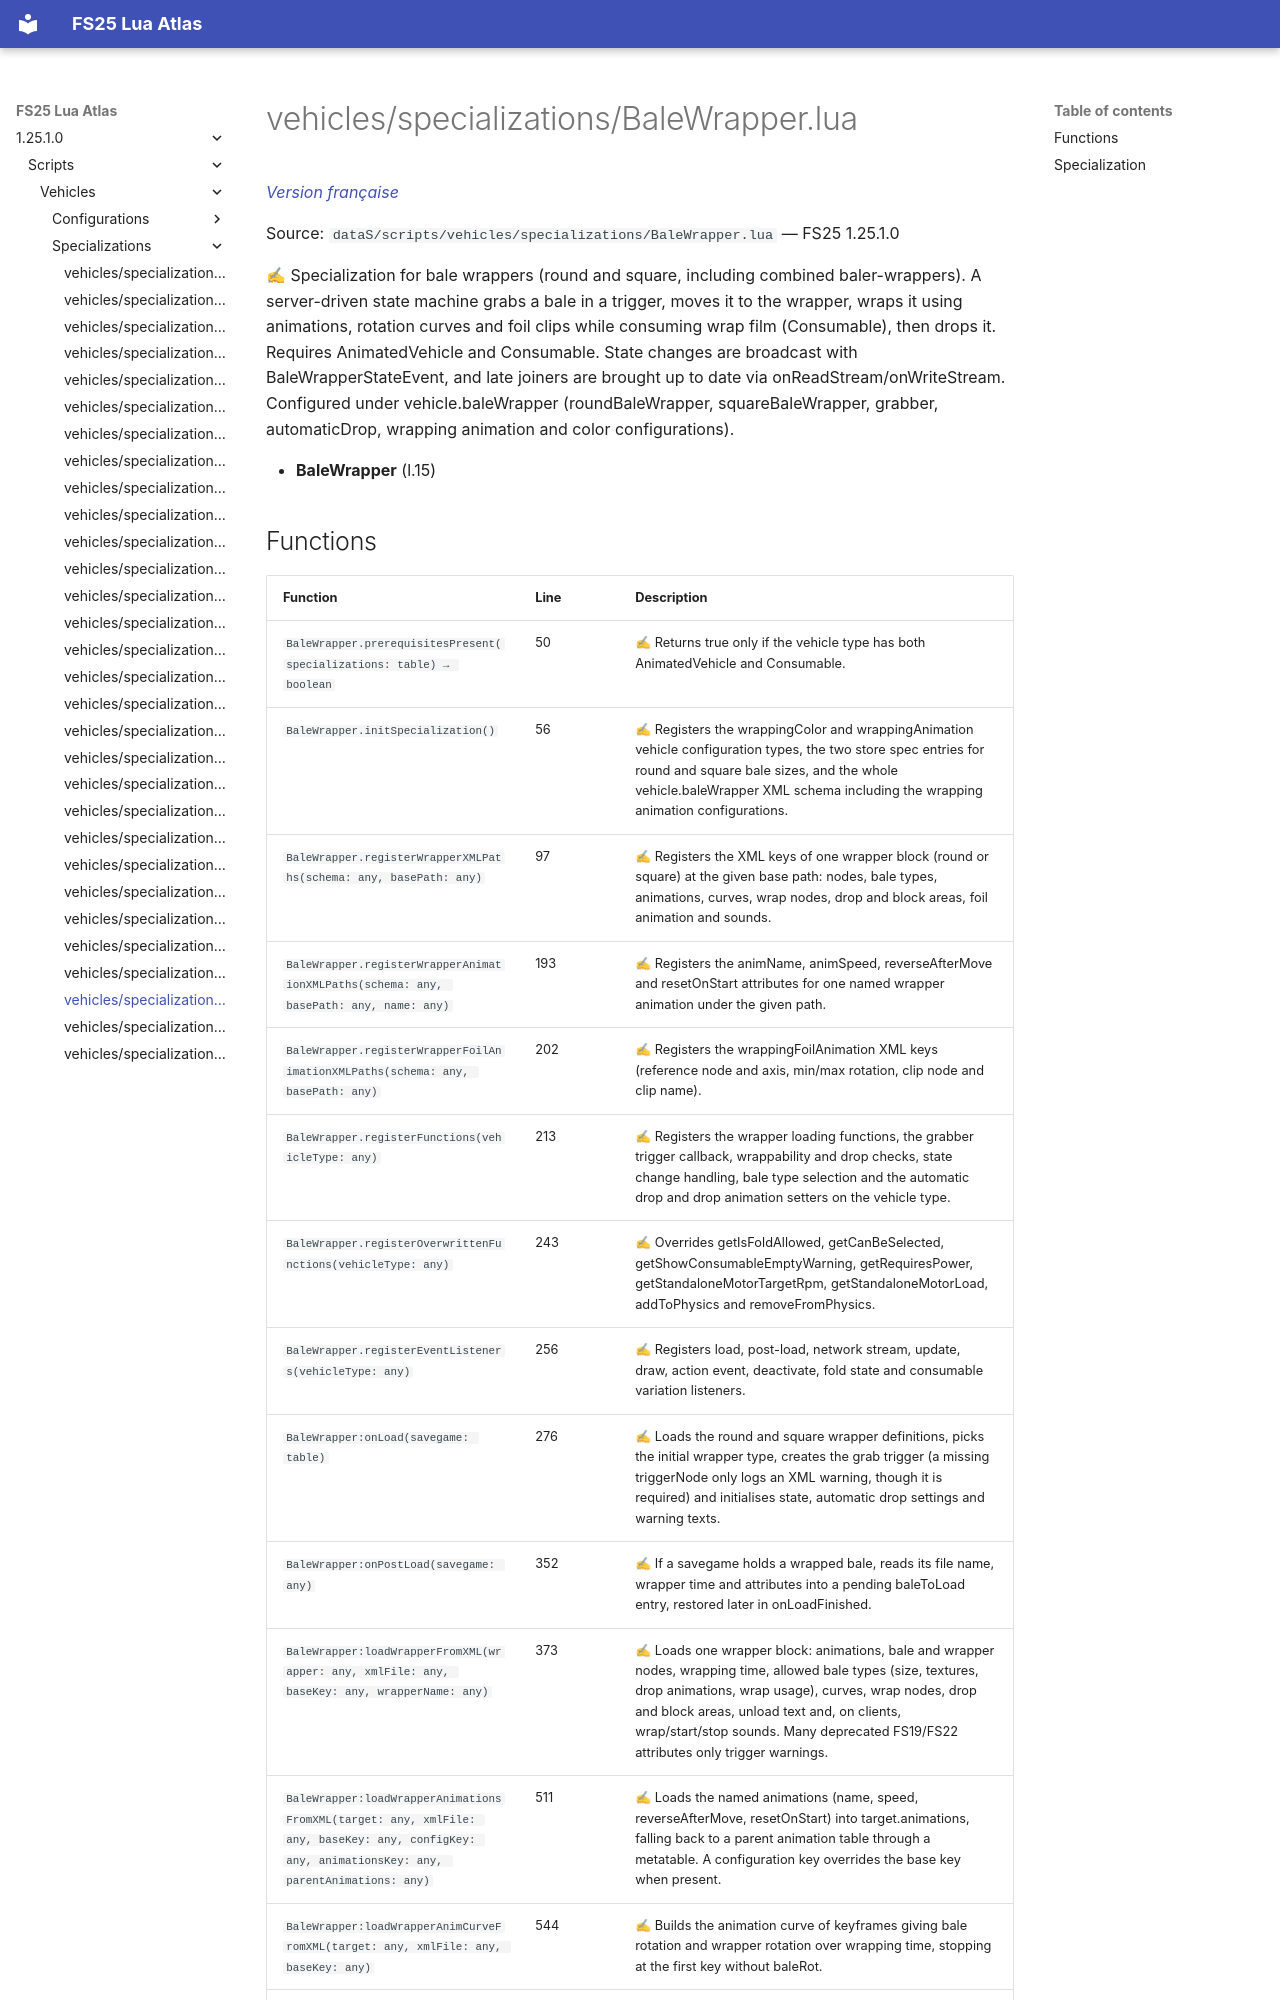

repository: Tim0219800/fs25-lua-atlas · page: 1.25.1.0/scripts/vehicles/specializations/BaleWrapper.html · generator: mkdocs

# vehicles/specializations/BaleWrapper.lua

*[Version française](../../../fr/scripts/vehicles/specializations/BaleWrapper.md)*

Source: `dataS/scripts/vehicles/specializations/BaleWrapper.lua` — FS25 1.25.1.0

✍ Specialization for bale wrappers (round and square, including combined baler-wrappers). A server-driven state machine grabs a bale in a trigger, moves it to the wrapper, wraps it using animations, rotation curves and foil clips while consuming wrap film (Consumable), then drops it. Requires AnimatedVehicle and Consumable. State changes are broadcast with BaleWrapperStateEvent, and late joiners are brought up to date via onReadStream/onWriteStream. Configured under vehicle.baleWrapper (roundBaleWrapper, squareBaleWrapper, grabber, automaticDrop, wrapping animation and color configurations).

- **BaleWrapper** (l.15)
